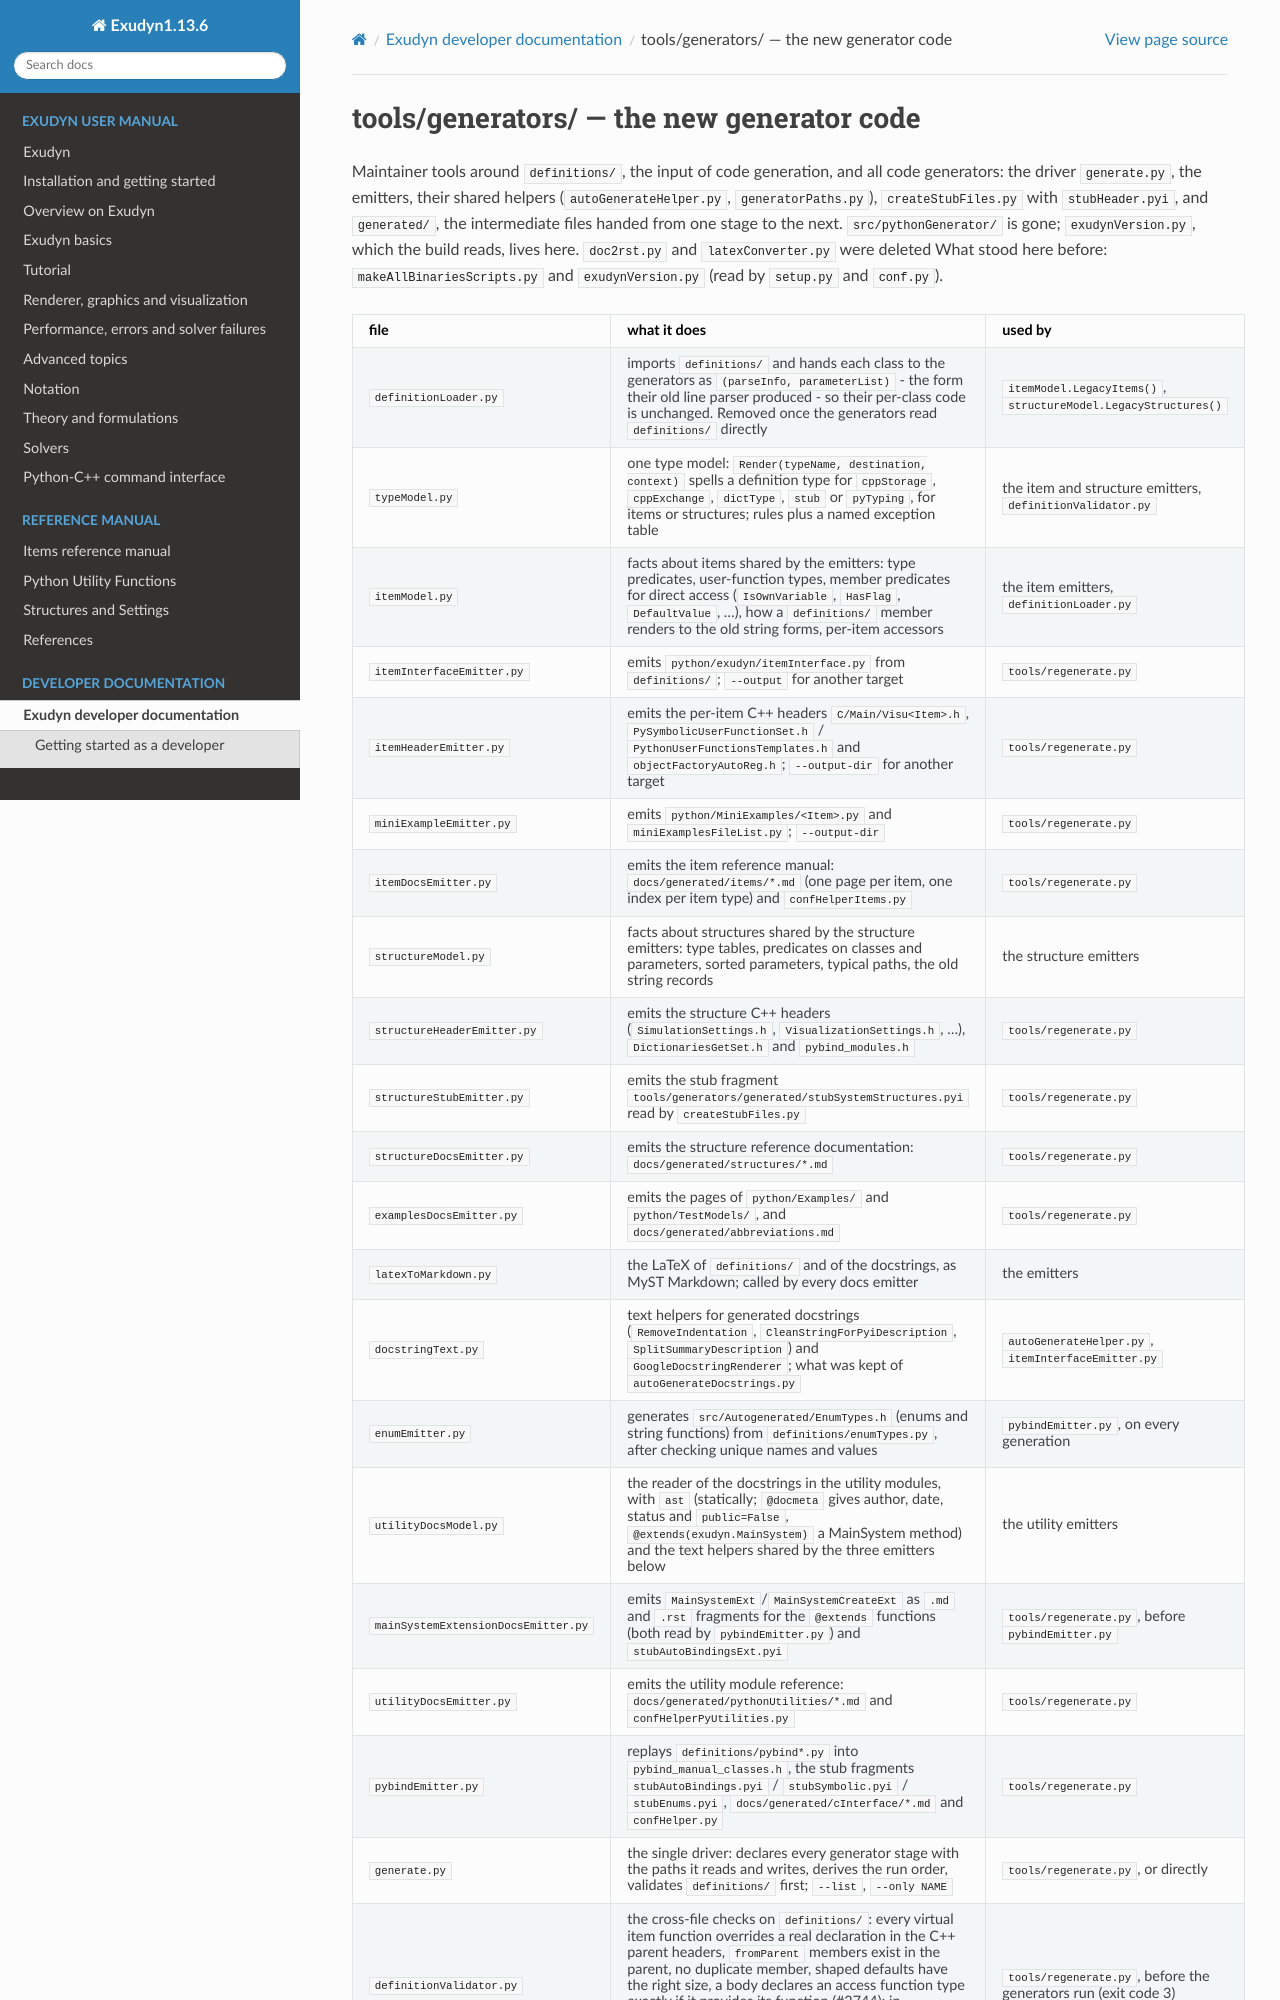

repository: jgerstmayr/EXUDYN · page: tools/generators/README.html · generator: sphinx

# tools/generators/ — the new generator code

Maintainer tools around [`definitions/`](../../definitions/README.md), the input of code
generation, and all code generators: the driver `generate.py`, the emitters,
their shared helpers (`autoGenerateHelper.py`, `generatorPaths.py`), `createStubFiles.py` with
`stubHeader.pyi`, and `generated/`, the intermediate files handed from one stage to the next.
`src/pythonGenerator/` is gone; `exudynVersion.py`, which the
build reads, lives here. `doc2rst.py` and
`latexConverter.py` were deleted What stood here before:
`makeAllBinariesScripts.py` and `exudynVersion.py` (read by `setup.py` and `conf.py`).
